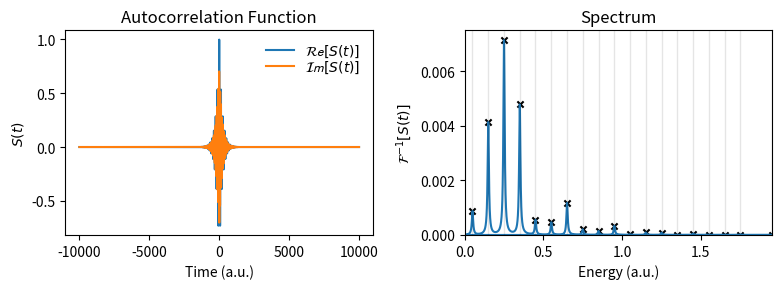

The matplotlib source for this figure:
"""Solution for chapter Energy spectrum and autocorrelation function."""

# import necessary libraries
import matplotlib.pyplot as plt  # plotting
import numpy as np  # numerical python

# parameters of the simulation
ngrid = 500  # number of grid points
xmin, xmax = -25, 25  # minimum and maximum of x
simtime = 10000.0  # simulation time in atomic time units
dt = 0.2  # time step in atomic time units
m = 1.0  # mass in atomic units
gamma = 1/200  # damping factor for autocorrelation function [exp(-kappa*t)]

# physical constants in atomic units
hbar = 1.0

# generate equidistant x grid from xmin to xmax
x = np.linspace(xmin, xmax, ngrid)

# generate momentum grid for the discrete Fourier transform
dx = (xmax - xmin)/(ngrid - 1)
k = 2*np.pi*np.fft.fftfreq(ngrid, d=dx)

# generate potential V
V = 0.005*x**2

# generate kinetic energy T in momentum space
T = hbar**2*k**2/2/m

# generate V propagator with time step dt/2
expV = np.exp(-1j*V*dt/2)

# generate T propagator in momentum space with time step dt
expT = np.exp(-1j*T*dt)

# initiate wave function; be careful, it must be a complex numpy array
alpha, x0, p0 = 0.3, 5.7, 0.0
psi = (2*alpha/np.pi)**0.25*np.exp(-alpha*(x - x0)**2 + 1j*p0*(x - x0), dtype=complex)
psi /= np.sqrt(np.real(np.trapz(y=np.conjugate(psi)*psi, x=x)))

# save the initial wave function for calculating the autocorrelation function
psi0 = psi  # initial wave function
time, autocorr = [], []  # empty lists for appending values of time and autocorrelation function

# propagation
t = 0  # set initial time to 0
print("\nLaunching quantum dynamics.\n---------------------------\n")
while t < simtime:  # loop until simulation time is reached
    # propagate half-step in V
    psi *= expV

    # propagate full step in T
    # first the inverse Fourier transform to momentum space
    psi_k = np.fft.ifft(psi, norm="ortho")
    # apply expT in momentum space
    psi_k *= expT
    # finally the Fourier transform back to coordinate space
    psi = np.fft.fft(psi_k, norm="ortho")

    # propagate half-step in V for the second time
    psi *= expV

    # calculate new time after propagation
    t += dt

    # calculate norm
    norm = np.real(np.trapz(y=np.conjugate(psi)*psi, x=x))

    # check that norm is conserved
    if np.abs(norm - 1) > 1e-5:
        print(f"ERROR: Norm ({norm:.9f}) is not conserved!")
        exit(1)

    # calculate expectation value of energy
    # potential energy <V>
    energyV = np.real(np.trapz(y=np.conjugate(psi)*V*psi, x=x))/norm
    # kinetic energy <T>, T operator will be again applied in the momentum space
    psi_k = np.fft.ifft(psi, norm="ortho")
    psi_t = np.fft.fft(T*psi_k, norm="ortho")
    energyT = np.real(np.trapz(y=np.conjugate(psi)*psi_t, x=x))/norm
    # total energy <E>
    energy = energyV + energyT

    # calculate the autocorrelation function S(t) = <psi(0)|psi(t)>
    overlap = np.trapz(y=np.conjugate(psi0)*psi, x=x)

    autocorr.append(overlap)  # appending the overlap to our autocorrelation function list
    time.append(t)  # appending t to our time list

    # print simulation data
    print(f"--Time: {t:.2f} a.t.u.")
    print(f"  <psi|psi> = {norm:.8f}, <E> = {energy:.6f}, <V> = {energyV:.6f}, <T> = {energyT:.6f}")

### autocorrelation function section ###
autocorr = np.array(autocorr) # converting the autocorrelation function to a numpy array
time = np.array(time) # converting the time to a numpy array

# apply the damping to the autocorrelation function in form of exp(-kappa*time)
autocorr *= np.exp(-gamma*time)

# extend the autocorrelation function to negative times assuming that S(t) = S^*(-t)
time = np.concatenate([-time[::-1], time])  # new time array in range [-t_max, t_max]
autocorr = np.concatenate([np.conjugate(autocorr[::-1]), autocorr])  # new symmetric autocorr in range [-t_max, t_max]

# calculate spectrum from autocorrelation function and the frequency axis corresponding to it
spectrum = np.fft.ifft(autocorr)
freq = 2*np.pi*np.fft.fftfreq(len(time), d=dt)

# plot results
fig, axs = plt.subplots(1, 2, figsize=(8, 3), tight_layout=True)

# autocorrelation function
axs[0].plot(time, np.real(autocorr), label=r'$\mathcal{Re}[S(t)]$')
axs[0].plot(time, np.imag(autocorr), label=r'$\mathcal{Im}[S(t)]$')
axs[0].set_xlabel('Time (a.u.)')
axs[0].set_ylabel(r'$S(t)$')
axs[0].set_title('Autocorrelation Function')
axs[0].legend(frameon=False, labelspacing=0)

# spectrum
axs[1].plot(hbar*freq, np.abs(spectrum))
axs[1].set_xlim(0, np.max(hbar*freq[spectrum > np.max(spectrum)/1000]))
axs[1].set_ylim(0)
axs[1].set_xlabel('Energy (a.u.)')
axs[1].set_ylabel(r'$\mathcal{F}^{-1}[S(t)]$')
axs[1].set_title('Spectrum')

# searching for local maxima of the spectrum
print(f"\nMaxima of the spectrum:")
abs_spectrum = np.abs(spectrum)
loc_max_bool = (abs_spectrum[1:-1] > abs_spectrum[:-2]) & (abs_spectrum[1:-1] > abs_spectrum[2:])
loc_max_index = np.where(loc_max_bool)[0] + 1
loc_max_energies = hbar*freq[loc_max_index]
for index, en in enumerate(loc_max_energies):
    intensity = abs_spectrum[loc_max_index[index]]
    print(f" * State {index}: E = {en:.5f} a.u.; I = {intensity:.5e}")
    axs[1].axvline(en, lw=1, color='black', alpha=0.1)
    axs[1].scatter(en, intensity, marker='x', color='black', s=20)

plt.show()
